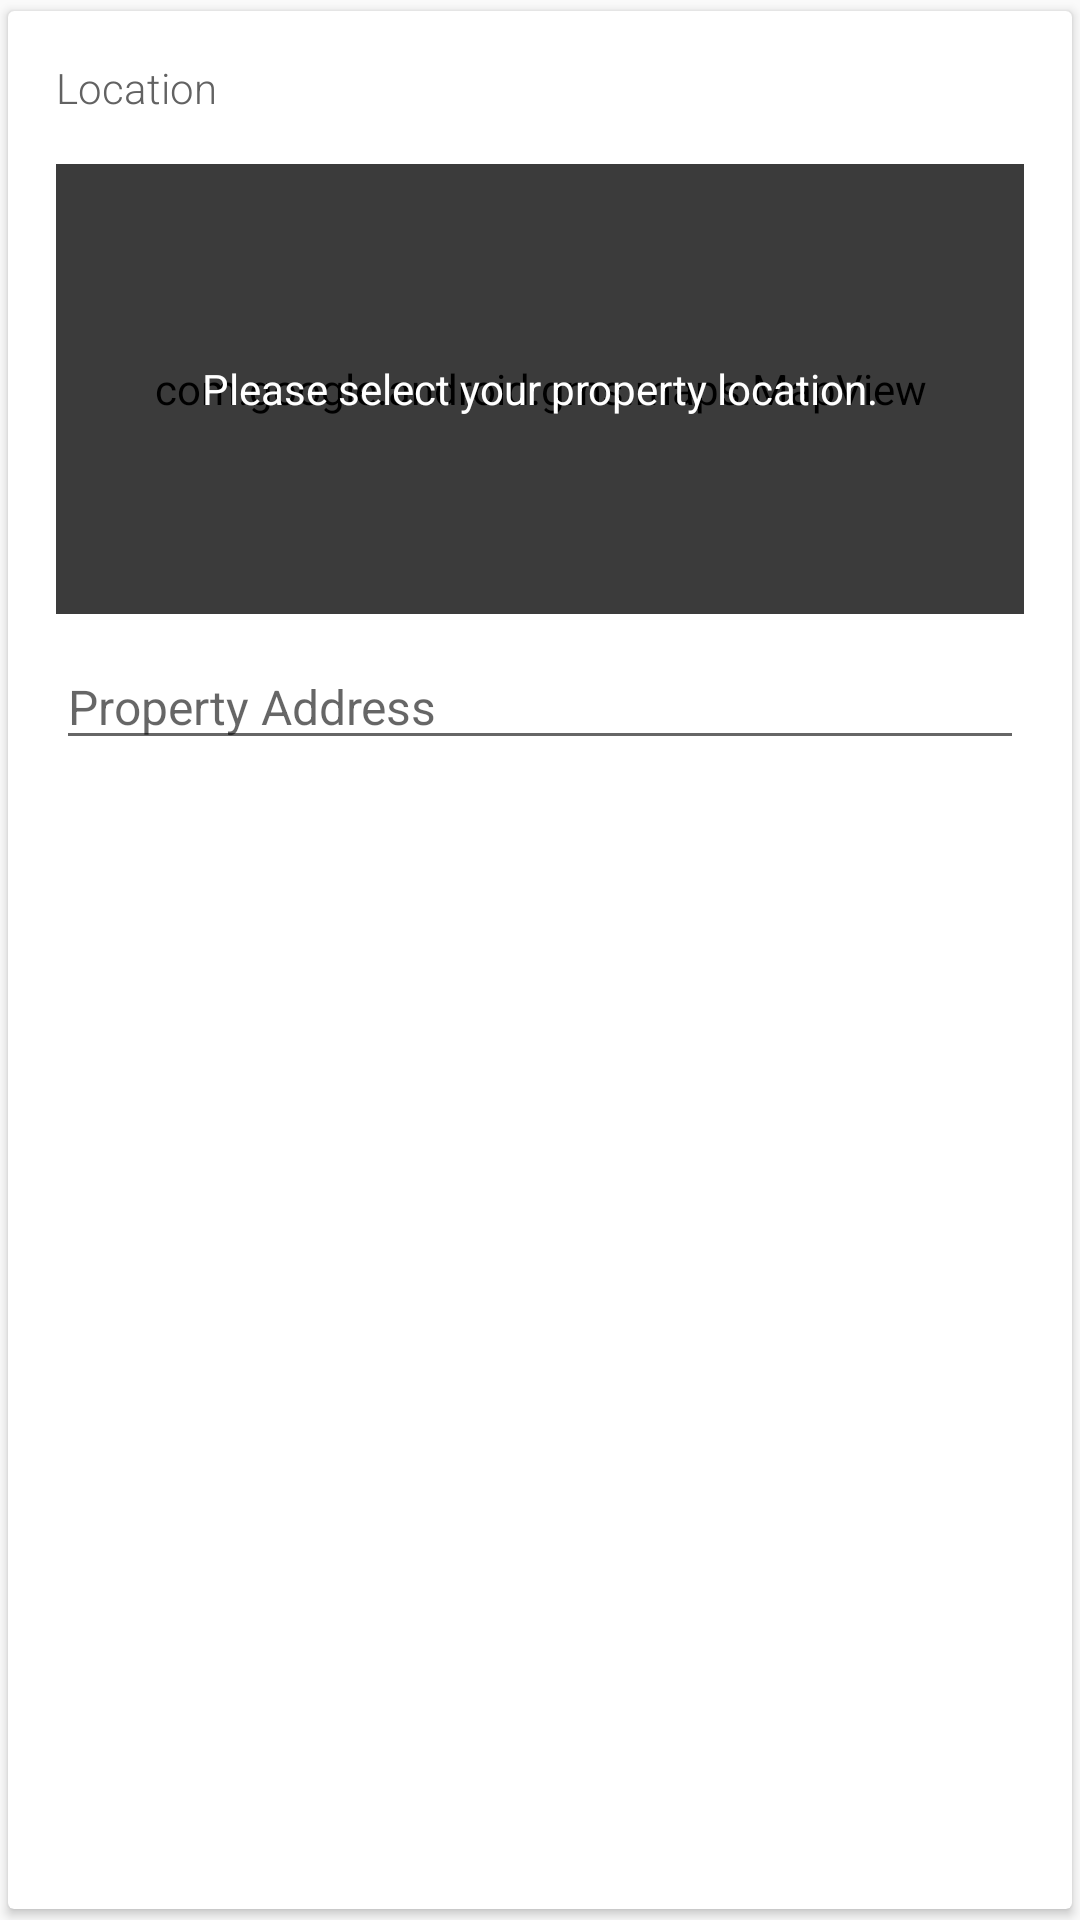

The Android layout XML behind this screen, and the referenced resources:
<!-- AndroidManifest.xml: application theme AppTheme -->
<!-- res/layout/fragment_add_real_estate_map.xml -->
<android.support.v7.widget.CardView
    xmlns:android="http://schemas.android.com/apk/res/android"
    xmlns:card_view="http://schemas.android.com/apk/res-auto"
    android:layout_width="match_parent"
    android:layout_height="wrap_content"
    card_view:cardBackgroundColor="@android:color/white"
    card_view:cardElevation="2sp"
    card_view:cardUseCompatPadding="true"
    android:id="@+id/add_map_cv"
    >
    <LinearLayout
        android:orientation="vertical"
        android:layout_width="match_parent"
        android:layout_height="wrap_content"
        android:layout_margin="16dp">

        <TextView android:textSize="14sp"
            android:fontFamily="sans-serif-light"
            android:layout_width="match_parent"
            android:text="@string/location"
            android:textColor="@color/half_black"
            android:id="@+id/add_post_label_images"
            android:layout_height="wrap_content" />

        <RelativeLayout
            android:layout_width="match_parent"
            android:layout_height="150dp"
            android:layout_marginTop="16dp">

            <com.google.android.gms.maps.MapView
                android:id="@+id/add_map"
                android:layout_height="match_parent"
                android:layout_width="match_parent"
                />

            <TextView
                android:id="@+id/emptyMapView"
                android:gravity="center"
                android:textColor="@color/white"
                android:layout_width="match_parent"
                android:layout_height="match_parent"
                android:background="@color/black_light_transparent"
                android:text="@string/emptyMapMessage"
                />

        </RelativeLayout>
        <EditText
            android:layout_marginTop="10dp"
            android:textSize="16dp"
            android:layout_width="match_parent"
            android:layout_height="wrap_content"
            style="@style/MyEditTextTheme"
            android:singleLine="false"
            android:inputType="textMultiLine|textNoSuggestions"
            android:hint="@string/propertyAddress"
            android:id="@+id/add_property_address"/>

    </LinearLayout>

</android.support.v7.widget.CardView>
<!-- resources referenced by this layout -->
<resources>
  <color name="black_light_transparent">#88000000</color>
  <color name="half_black">#ff626262</color>
  <color name="white">#ffffff</color>
  <string name="emptyMapMessage">Please select your property location.</string>
  <string name="location">Location</string>
  <string name="propertyAddress">Property Address</string>
  <style name="MyEditTextTheme">
          
          <item name="colorControlNormal">#ffd1d1d1</item>
          
      </style>
  <style name="AppTheme" parent="Theme.AppCompat.Light.DarkActionBar">
          
          <item name="colorPrimary">@color/TitlePrimaryDark</item>
          <item name="colorPrimaryDark">@color/TitlePrimaryDark</item>
          <item name="colorAccent">@color/IconColor</item>
          <item name="android:textColor">@android:color/black</item>
          <item name="actionOverflowMenuStyle">@style/CMOptionsMenu</item>
      </style>
  <color name="TitlePrimaryDark">#01579B</color>
  <color name="IconColor">#F5554a</color>
  <style name="CMOptionsMenu" parent="Widget.AppCompat.PopupMenu.Overflow">
          <item name="android:popupBackground">#EEEEEE</item>
  
      </style>
</resources>
